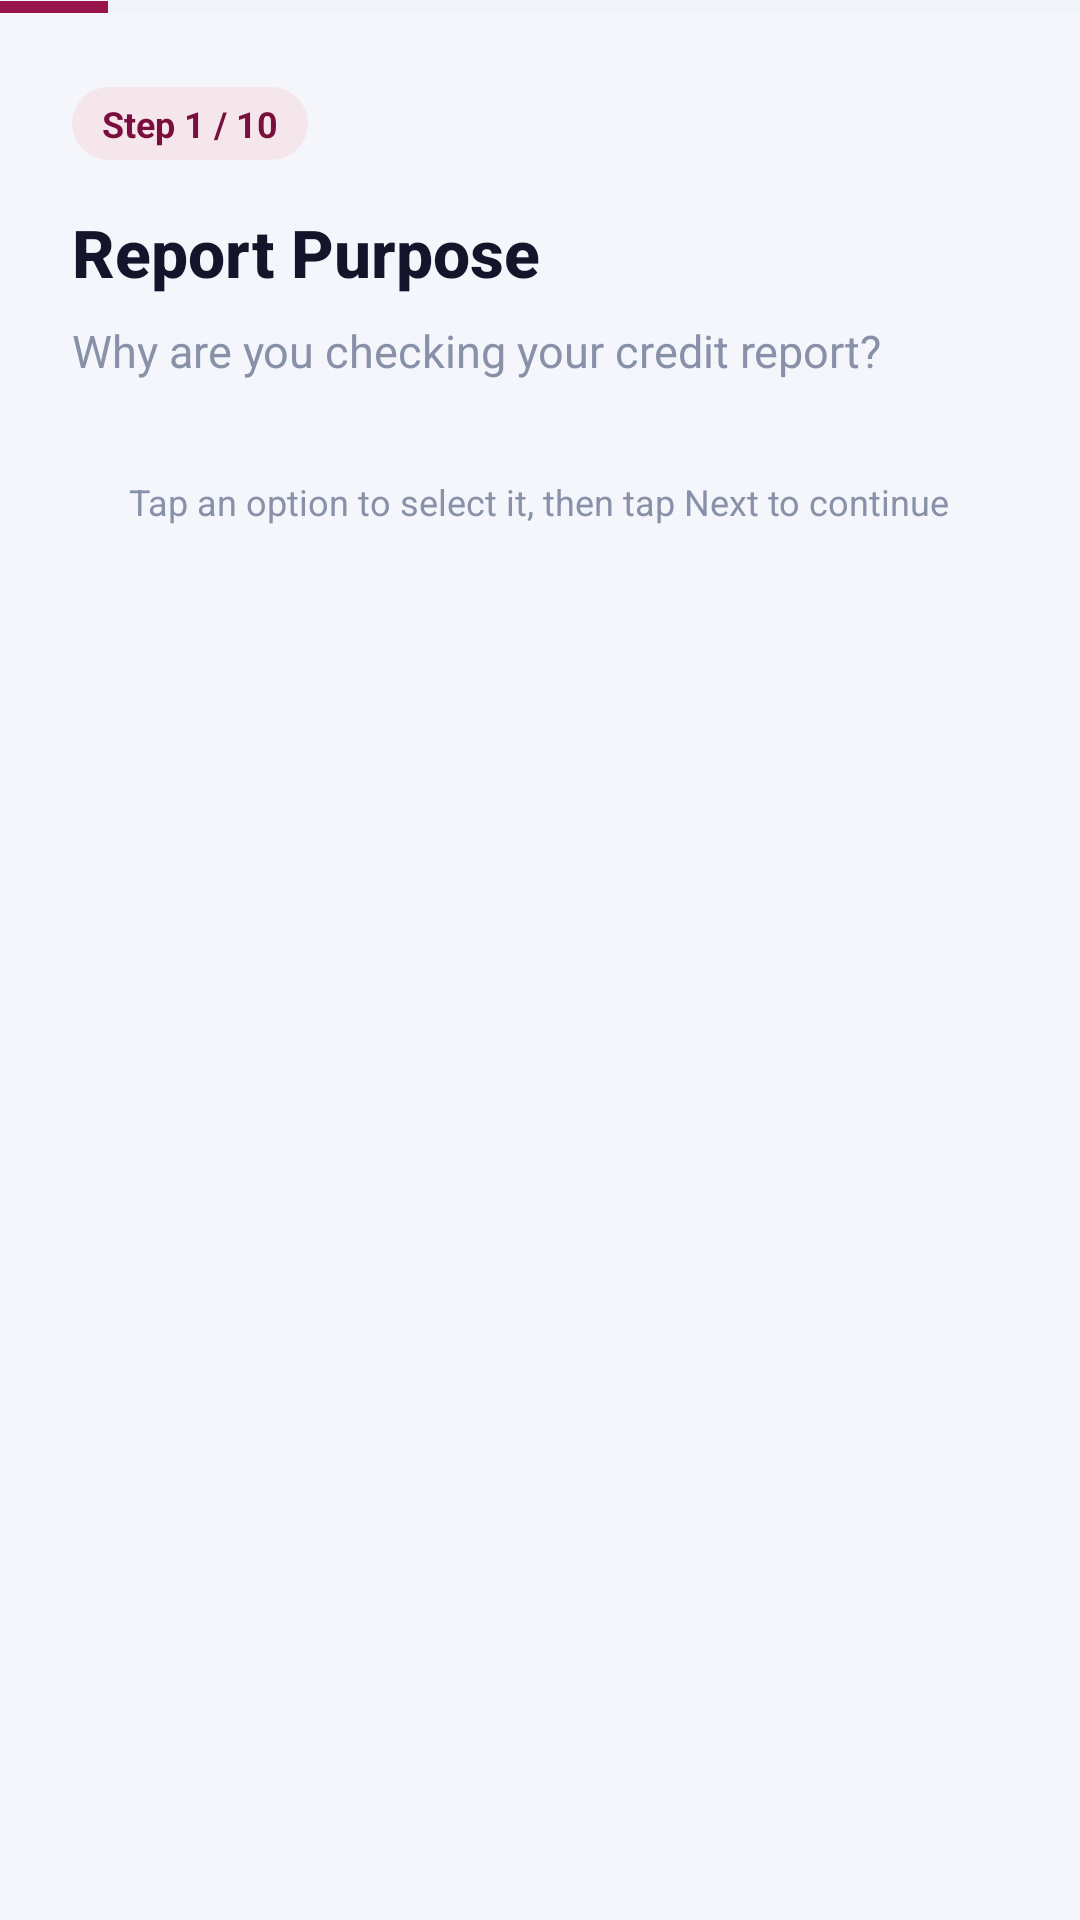

This screen was rendered from an Android layout file. Write that file and the resources it references.
<!-- AndroidManifest.xml: application theme Theme.CreditPro -->
<!-- res/layout/fragment_full_report.xml -->
<?xml version="1.0" encoding="utf-8"?>
<LinearLayout xmlns:android="http://schemas.android.com/apk/res/android"
    xmlns:app="http://schemas.android.com/apk/res-auto"
    android:layout_width="match_parent" android:layout_height="match_parent"
    android:orientation="vertical" android:background="@color/background">



    
    <LinearLayout android:id="@+id/layoutReport" android:layout_width="match_parent"
        android:layout_height="match_parent" android:orientation="vertical">

        <ProgressBar android:id="@+id/progressReport"
            style="?android:attr/progressBarStyleHorizontal"
            android:layout_width="match_parent" android:layout_height="5dp"
            android:progressTint="@color/primary" android:progressBackgroundTint="@color/border"
            android:max="100" android:progress="10"/>

        <androidx.core.widget.NestedScrollView android:layout_width="match_parent"
            android:layout_height="match_parent">
            <LinearLayout android:layout_width="match_parent" android:layout_height="wrap_content"
                android:orientation="vertical" android:padding="24dp">

                <TextView android:id="@+id/tvStepLabel" android:layout_width="wrap_content"
                    android:layout_height="wrap_content" android:text="Step 1 / 10"
                    android:textColor="@color/primary_dark" android:textSize="12sp"
                    android:textStyle="bold" android:background="@drawable/bg_tag_blue"
                    android:paddingHorizontal="10dp" android:paddingVertical="4dp"
                    android:layout_marginBottom="16dp"/>

                <TextView android:id="@+id/tvQuestionTitle" android:layout_width="wrap_content"
                    android:layout_height="wrap_content" android:text="Report Purpose"
                    android:textColor="@color/text_primary" android:textSize="22sp"
                    android:textStyle="bold" android:fontFamily="sans-serif-medium"
                    android:layout_marginBottom="8dp"/>

                <TextView android:id="@+id/tvQuestionText" android:layout_width="wrap_content"
                    android:layout_height="wrap_content"
                    android:text="Why are you checking your credit report?"
                    android:textColor="@color/text_muted" android:textSize="15sp"
                    android:layout_marginBottom="24dp"/>

                <LinearLayout android:id="@+id/llOptions" android:layout_width="match_parent"
                    android:layout_height="wrap_content" android:orientation="vertical"/>

                
                <TextView
                    android:id="@+id/tvSelectHint"
                    android:layout_width="wrap_content"
                    android:layout_height="wrap_content"
                    android:text="@string/tap_to_select"
                    android:textSize="12sp"
                    android:textColor="@color/text_muted"
                    android:gravity="center"
                    android:layout_gravity="center"
                    android:layout_marginTop="8dp"
                    android:layout_marginBottom="4dp"/>

                
                <com.google.android.material.button.MaterialButton
                    android:id="@+id/btnNextReport"
                    style="@style/Widget.CreditPro.Button"
                    android:layout_width="match_parent"
                    android:layout_height="56dp"
                    android:text="@string/next"
                    android:visibility="gone"
                    android:layout_marginTop="12dp"
                    android:layout_marginBottom="4dp"/>

                <TextView android:id="@+id/btnBackReport" android:layout_width="wrap_content"
                    android:layout_height="wrap_content" android:text="@string/go_back"
                    android:textColor="@color/text_muted" android:textSize="14sp"
                    android:visibility="gone" android:padding="8dp" android:layout_marginTop="4dp"/>
            </LinearLayout>
        </androidx.core.widget.NestedScrollView>
    </LinearLayout>

    
    <LinearLayout android:id="@+id/layoutResult" android:layout_width="match_parent"
        android:layout_height="match_parent" android:orientation="vertical"
        android:gravity="center" android:padding="24dp" android:visibility="gone">

        <TextView android:layout_width="wrap_content" android:layout_height="wrap_content"
            android:text="@string/report_complete" android:textSize="24sp" android:textStyle="bold"
            android:fontFamily="sans-serif-medium" android:textColor="@color/text_primary"
            android:gravity="center" android:layout_marginBottom="8dp"/>

        <TextView android:layout_width="wrap_content" android:layout_height="wrap_content"
            android:text="@string/est_profile_desc"
            android:textColor="@color/text_muted" android:textSize="14sp"
            android:gravity="center" android:layout_marginBottom="32dp"/>

        <TextView android:id="@+id/tvFinalScore" android:layout_width="wrap_content"
            android:layout_height="wrap_content" android:text="712"
            android:textColor="@color/primary" android:textSize="72sp" android:textStyle="bold"
            android:fontFamily="sans-serif-medium" android:gravity="center"/>

        <TextView android:id="@+id/tvFinalLabel" android:layout_width="wrap_content"
            android:layout_height="wrap_content" android:text="Good"
            android:textColor="@color/text_muted" android:textSize="18sp"
            android:layout_marginBottom="20dp"/>

        <ProgressBar android:id="@+id/progressFinalScore"
            style="?android:attr/progressBarStyleHorizontal"
            android:layout_width="match_parent" android:layout_height="10dp"
            android:progressTint="@color/primary" android:progressBackgroundTint="@color/border"
            android:max="100" android:progress="71"
            android:layout_marginBottom="32dp"/>

        <com.google.android.material.button.MaterialButton android:id="@+id/btnDoneReport"
            style="@style/Widget.CreditPro.Button"
            android:layout_width="match_parent" android:layout_height="72dp"
            android:text="@string/done_return_home"/>
    </LinearLayout>
</LinearLayout>
<!-- resources referenced by this layout -->
<resources>
  <color name="background">#F4F6FB</color>
  <color name="border">#E4E8F0</color>
  <color name="primary">#97144D</color>
  <color name="primary_dark">#7A0F3E</color>
  <color name="text_muted">#8891A8</color>
  <color name="text_primary">#13162B</color>
  <!-- drawable bg_tag_blue (drawable) -->
  <?xml version="1.0" encoding="utf-8"?>
  <shape xmlns:android="http://schemas.android.com/apk/res/android" android:shape="rectangle">
      <solid android:color="@color/primary_light"/>
      <corners android:radius="20dp"/>
  </shape>
  <string name="done_return_home">Done — Return to Home</string>
  <string name="est_profile_desc">Your estimated credit profile based on your answers</string>
  <string name="go_back">← Go back</string>
  <string name="next">Next</string>
  <string name="report_complete">Report Complete! 🎉</string>
  <string name="tap_to_select">Tap an option to select it, then tap Next to continue</string>
  <style name="Widget.CreditPro.Button" parent="Widget.MaterialComponents.Button">
          <item name="android:backgroundTint">@color/primary</item>
          <item name="android:textColor">@color/white</item>
          <item name="cornerRadius">14dp</item>
          <item name="android:paddingTop">18dp</item>
          <item name="android:paddingBottom">18dp</item>
          <item name="android:textSize">16sp</item>
          <item name="android:fontFamily">sans-serif-medium</item>
      </style>
  <style name="Theme.CreditPro" parent="Theme.MaterialComponents.Light.NoActionBar">
          <item name="colorPrimary">@color/primary</item>
          <item name="colorPrimaryDark">@color/primary_dark</item>
          <item name="colorAccent">@color/accent</item>
          <item name="android:windowBackground">@color/background</item>
          <item name="android:statusBarColor">@color/card</item>
          <item name="android:navigationBarColor">@color/card</item>
          <item name="android:windowLightStatusBar">true</item>
          <item name="android:fontFamily">sans-serif</item>
          <item name="textAppearanceBody1">@style/TextAppearance.CreditPro.Body</item>
          <item name="materialCardViewStyle">@style/Widget.CreditPro.Card</item>
          <item name="elevationOverlayEnabled">false</item>
      </style>
  <color name="primary_light">#F5E6EC</color>
  <color name="white">#FFFFFF</color>
  <color name="accent">#D81B60</color>
  <color name="card">#FFFFFF</color>
  <style name="TextAppearance.CreditPro.Body" parent="TextAppearance.MaterialComponents.Body1">
          <item name="android:textColor">@color/text_primary</item>
          <item name="android:textSize">14sp</item>
      </style>
  <style name="Widget.CreditPro.Card" parent="Widget.MaterialComponents.CardView">
          <item name="cardBackgroundColor">@color/card</item>
          <item name="cardElevation">0dp</item>
          <item name="strokeColor">@color/border</item>
          <item name="strokeWidth">1dp</item>
          <item name="cardCornerRadius">16dp</item>
      </style>
</resources>
